19-way image classification set "terbisa-cls-v2" from GitHub (nirmalasz/isyara); label vocabulary: anda, apa, berhenti, bodoh, cantik, halo, hati hati, lelah, maaf, makan, mau, membaca, nama, sama sama, saya, siapa, sombong, takut, terima kasih.

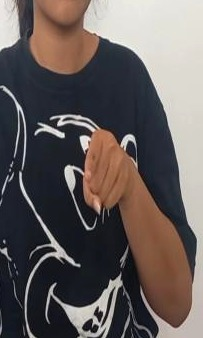
Label: anda

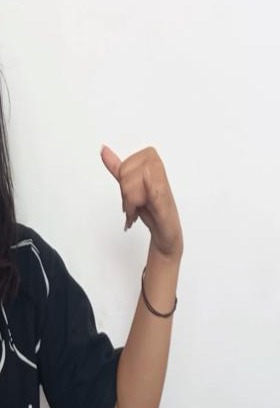
Label: sama sama

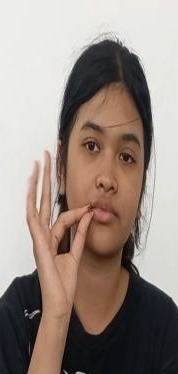
Label: maaf

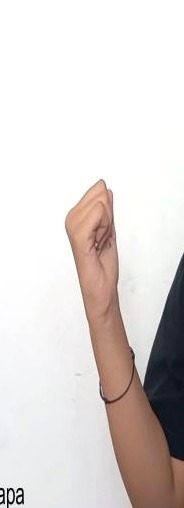
Label: siapa

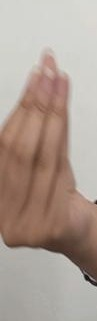
Label: makan

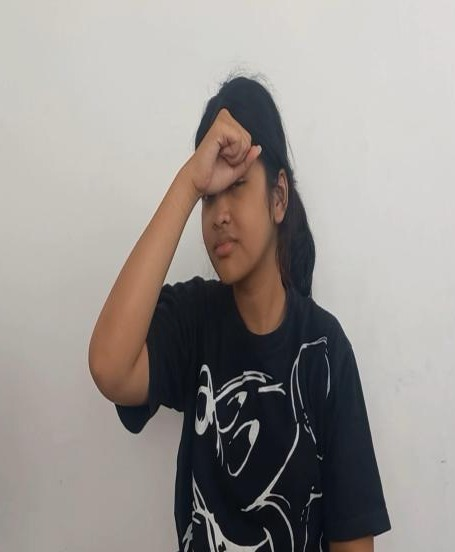
Label: bodoh
